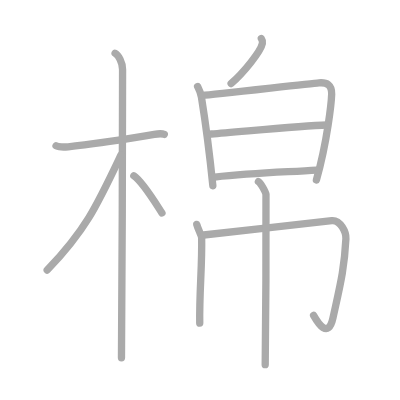
t = 0.00 s
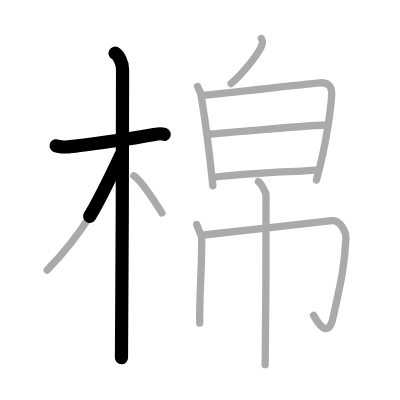
t = 2.50 s
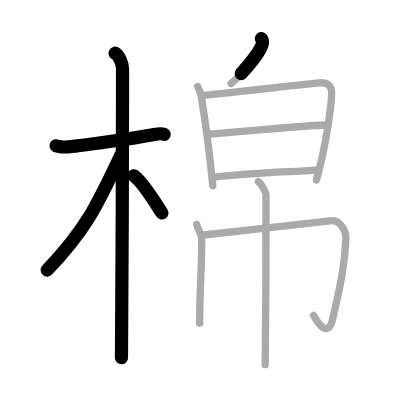
t = 4.75 s
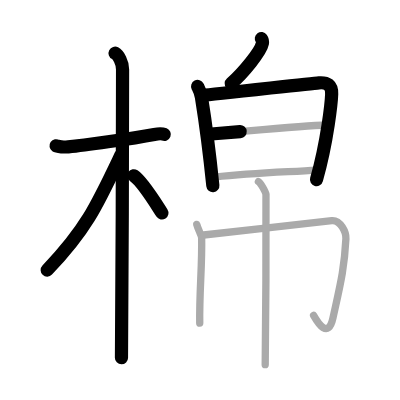
t = 7.25 s
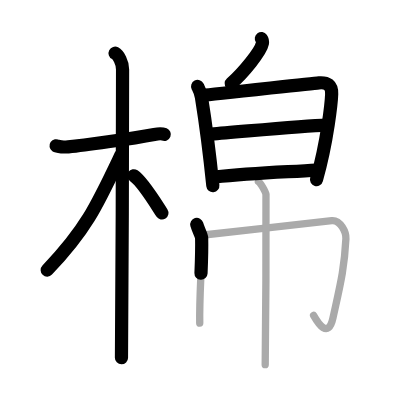
t = 9.50 s
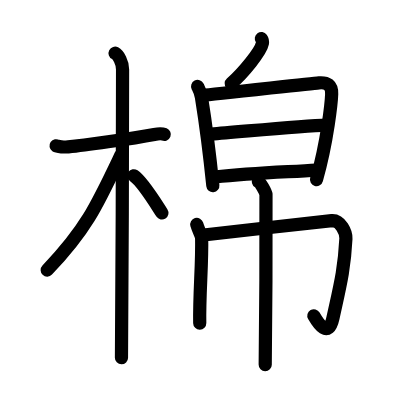
t = 12.00 s

The animated SVG that drew these frames (rendered in a browser with its animation timeline set to each time). Animation: 12 SMIL elements (animate=12); one cycle of 12.00 s.

<?xml version="1.0" standalone="no"?>
<!DOCTYPE svg PUBLIC "-//W3C//DTD SVG 1.1//EN"   "http://www.w3.org/Graphics/SVG/1.1/DTD/svg11.dtd">
<svg width="400px" height="400px"  version="1.1" xmlns="http://www.w3.org/2000/svg">
  <defs>
    <marker id="Triangle" viewBox="0 0 10 10" refX="0" refY="5" markerUnits="strokeWidth" markerWidth="3" style="stroke-opacity:0%;fill:#aaaaaa;" markerHeight="2" orient="auto">
      <path d="M 0 0 L 10 5 L 0 10 z" />
    </marker>
    
    <marker id="Arrow" viewBox="0 0 10 10" refX="5" refY="5" markerUnits="strokeWidth" markerWidth="1.8" style="stroke-opacity:0%;fill:#770000;" markerHeight="2" orient="auto">
      <path d="M 0 4 L 6 4 L 4 1 L 10 5 L 4 9 L 6 6 L 0 6 z" />
        <circle cx="5" cy="5" r="5" />
      </marker>
    
    <marker id="TriangleRed" viewBox="0 0 10 10" refX="0" refY="5" markerUnits="strokeWidth" markerWidth="3" style="stroke-opacity:0%;fill:#CC0000;" markerHeight="2" orient="auto">
      <path d="M 0 0 L 10 5 L 0 10 z" />
    </marker>
    
    <marker id="ArrowRed" viewBox="0 0 10 10" refX="5" refY="5" markerUnits="strokeWidth" markerWidth="1.8" style="stroke-opacity:0%;fill:#CC0000;" markerHeight="2" orient="auto">
      <path d="M 0 4 L 6 4 L 4 1 L 10 5 L 4 9 L 6 6 L 0 6 z" />
        <circle cx="5" cy="5" r="5" />
      </marker>
    
  </defs>
  
  <path style="fill:#ffffff; fill-opacity:100%; fill-rule:evenodd; stroke-width:0;" d="M 0 0 L 400px 0 L 400px 400px L 0 400px L 0 0" />

  <g transform="scale(3.6697247706422 3.6697247706422)">
<path style="fill:none; fill-opacity:0%; fill-rule:evenodd; stroke:#aaaaaa; stroke-opacity:100%; stroke-width: 1.5pt; stroke-linejoin:round; stroke-linecap:round;" d="M15.28 39.72c0.35 0.24 2.39 0.41 3.31 0.31c3.94-0.41 17.12-2.21 23.45-3.41c0.92-0.17 2.15-0.24 2.73 0"></path>
<path style="fill:none; fill-opacity:0%; fill-rule:evenodd; stroke:#aaaaaa; stroke-opacity:100%; stroke-width: 1.5pt; stroke-linejoin:round; stroke-linecap:round;" d="M31.36 14.5c0.91 0.47 2.04 2.5 2.04 4.42c0 4.58-0.12 72.75-0.3 78.58"></path>
<path style="fill:none; fill-opacity:0%; fill-rule:evenodd; stroke:#aaaaaa; stroke-opacity:100%; stroke-width: 1.5pt; stroke-linejoin:round; stroke-linecap:round;" d="M32.94 42.28C26.47 55.91 23.5 62.5 12.86 73.59"></path>
<path style="fill:none; fill-opacity:0%; fill-rule:evenodd; stroke:#aaaaaa; stroke-opacity:100%; stroke-width: 1.5pt; stroke-linejoin:round; stroke-linecap:round;" d="M36.47 47.9c2.37 1.59 5.66 7.05 7.66 10.14"></path>
<path style="fill:none; fill-opacity:0%; fill-rule:evenodd; stroke:#aaaaaa; stroke-opacity:100%; stroke-width: 1.5pt; stroke-linejoin:round; stroke-linecap:round;" d="M71.22 10.5c0.31 0.43 0.35 0.95 0.28 1.33c-0.43 2.2-5.14 7.98-8.52 10.94"></path>
<path style="fill:none; fill-opacity:0%; fill-rule:evenodd; stroke:#aaaaaa; stroke-opacity:100%; stroke-width: 1.5pt; stroke-linejoin:round; stroke-linecap:round;" d="M53.85 23.56c0.52 1.02 0.82 1.55 1.04 2.9c0.61 3.79 2.12 14.38 3.11 24.15"></path>
<path style="fill:none; fill-opacity:0%; fill-rule:evenodd; stroke:#aaaaaa; stroke-opacity:100%; stroke-width: 1.5pt; stroke-linejoin:round; stroke-linecap:round;" d="M55.2 25.97c2.92-0.17 29.05-3.2 31.71-3.4c2.21-0.17 3.55 0.56 3.47 3.08c-0.07 2.1-1.13 12.7-4.16 23.4"></path>
<path style="fill:none; fill-opacity:0%; fill-rule:evenodd; stroke:#aaaaaa; stroke-opacity:100%; stroke-width: 1.5pt; stroke-linejoin:round; stroke-linecap:round;" d="M57.58 36.52c8-0.6 24.3-2.22 31.51-2.45"></path>
<path style="fill:none; fill-opacity:0%; fill-rule:evenodd; stroke:#aaaaaa; stroke-opacity:100%; stroke-width: 1.5pt; stroke-linejoin:round; stroke-linecap:round;" d="M58.51 48.24c10.51-1.15 19.64-1.36 27.72-1.9"></path>
<path style="fill:none; fill-opacity:0%; fill-rule:evenodd; stroke:#aaaaaa; stroke-opacity:100%; stroke-width: 1.5pt; stroke-linejoin:round; stroke-linecap:round;" d="M53.62 61.15c0.38 1.35 1.31 3.07 1.33 3.65c0.17 7.28-0.66 15.01-0.52 23.25"></path>
<path style="fill:none; fill-opacity:0%; fill-rule:evenodd; stroke:#aaaaaa; stroke-opacity:100%; stroke-width: 1.5pt; stroke-linejoin:round; stroke-linecap:round;" d="M55.5 64.04c2.75-0.26 32.87-3.76 34.92-3.92c2.41-0.19 3.93 3.24 3.84 4.92c-0.43 8.44-1.6 12.78-3.53 21.62c-1.28 5.85-4.12 1.32-5.28-0.73"></path>
<path style="fill:none; fill-opacity:0%; fill-rule:evenodd; stroke:#aaaaaa; stroke-opacity:100%; stroke-width: 1.5pt; stroke-linejoin:round; stroke-linecap:round;" d="M70.42 49.49c0.62 0.37 1.94 2.75 2.06 3.49c0.12 0.74-0.08 41.81-0.21 46.4"></path>

<path style="fill:none; fill-opacity:0%; fill-rule:evenodd; stroke:#000000; stroke-opacity:100%; stroke-width: 2.7pt; stroke-linejoin:round; stroke-linecap:round;" d="M15.28 39.72c0.35 0.24 2.39 0.41 3.31 0.31c3.94-0.41 17.12-2.21 23.45-3.41c0.92-0.17 2.15-0.24 2.73 0" pathLength="100" stroke-dashoffset="100" stroke-dasharray="100 105"><animate id="dashAnim1" attributeName="stroke-dashoffset" from="100" to="0" dur="1s" calcMode="linear" fill="freeze"/></path>
<path style="fill:none; fill-opacity:0%; fill-rule:evenodd; stroke:#000000; stroke-opacity:100%; stroke-width: 2.7pt; stroke-linejoin:round; stroke-linecap:round;" d="M31.36 14.5c0.91 0.47 2.04 2.5 2.04 4.42c0 4.58-0.12 72.75-0.3 78.58" pathLength="100" stroke-dashoffset="100" stroke-dasharray="100 105"><animate id="dashAnim2" attributeName="stroke-dashoffset" from="100" to="0" dur="1s" calcMode="linear" begin="dashAnim1.end" fill="freeze"/></path>
<path style="fill:none; fill-opacity:0%; fill-rule:evenodd; stroke:#000000; stroke-opacity:100%; stroke-width: 2.7pt; stroke-linejoin:round; stroke-linecap:round;" d="M32.94 42.28C26.47 55.91 23.5 62.5 12.86 73.59" pathLength="100" stroke-dashoffset="100" stroke-dasharray="100 105"><animate id="dashAnim3" attributeName="stroke-dashoffset" from="100" to="0" dur="1s" calcMode="linear" begin="dashAnim2.end" fill="freeze"/></path>
<path style="fill:none; fill-opacity:0%; fill-rule:evenodd; stroke:#000000; stroke-opacity:100%; stroke-width: 2.7pt; stroke-linejoin:round; stroke-linecap:round;" d="M36.47 47.9c2.37 1.59 5.66 7.05 7.66 10.14" pathLength="100" stroke-dashoffset="100" stroke-dasharray="100 105"><animate id="dashAnim4" attributeName="stroke-dashoffset" from="100" to="0" dur="1s" calcMode="linear" begin="dashAnim3.end" fill="freeze"/></path>
<path style="fill:none; fill-opacity:0%; fill-rule:evenodd; stroke:#000000; stroke-opacity:100%; stroke-width: 2.7pt; stroke-linejoin:round; stroke-linecap:round;" d="M71.22 10.5c0.31 0.43 0.35 0.95 0.28 1.33c-0.43 2.2-5.14 7.98-8.52 10.94" pathLength="100" stroke-dashoffset="100" stroke-dasharray="100 105"><animate id="dashAnim5" attributeName="stroke-dashoffset" from="100" to="0" dur="1s" calcMode="linear" begin="dashAnim4.end" fill="freeze"/></path>
<path style="fill:none; fill-opacity:0%; fill-rule:evenodd; stroke:#000000; stroke-opacity:100%; stroke-width: 2.7pt; stroke-linejoin:round; stroke-linecap:round;" d="M53.85 23.56c0.52 1.02 0.82 1.55 1.04 2.9c0.61 3.79 2.12 14.38 3.11 24.15" pathLength="100" stroke-dashoffset="100" stroke-dasharray="100 105"><animate id="dashAnim6" attributeName="stroke-dashoffset" from="100" to="0" dur="1s" calcMode="linear" begin="dashAnim5.end" fill="freeze"/></path>
<path style="fill:none; fill-opacity:0%; fill-rule:evenodd; stroke:#000000; stroke-opacity:100%; stroke-width: 2.7pt; stroke-linejoin:round; stroke-linecap:round;" d="M55.2 25.97c2.92-0.17 29.05-3.2 31.71-3.4c2.21-0.17 3.55 0.56 3.47 3.08c-0.07 2.1-1.13 12.7-4.16 23.4" pathLength="100" stroke-dashoffset="100" stroke-dasharray="100 105"><animate id="dashAnim7" attributeName="stroke-dashoffset" from="100" to="0" dur="1s" calcMode="linear" begin="dashAnim6.end" fill="freeze"/></path>
<path style="fill:none; fill-opacity:0%; fill-rule:evenodd; stroke:#000000; stroke-opacity:100%; stroke-width: 2.7pt; stroke-linejoin:round; stroke-linecap:round;" d="M57.58 36.52c8-0.6 24.3-2.22 31.51-2.45" pathLength="100" stroke-dashoffset="100" stroke-dasharray="100 105"><animate id="dashAnim8" attributeName="stroke-dashoffset" from="100" to="0" dur="1s" calcMode="linear" begin="dashAnim7.end" fill="freeze"/></path>
<path style="fill:none; fill-opacity:0%; fill-rule:evenodd; stroke:#000000; stroke-opacity:100%; stroke-width: 2.7pt; stroke-linejoin:round; stroke-linecap:round;" d="M58.51 48.24c10.51-1.15 19.64-1.36 27.72-1.9" pathLength="100" stroke-dashoffset="100" stroke-dasharray="100 105"><animate id="dashAnim9" attributeName="stroke-dashoffset" from="100" to="0" dur="1s" calcMode="linear" begin="dashAnim8.end" fill="freeze"/></path>
<path style="fill:none; fill-opacity:0%; fill-rule:evenodd; stroke:#000000; stroke-opacity:100%; stroke-width: 2.7pt; stroke-linejoin:round; stroke-linecap:round;" d="M53.62 61.15c0.38 1.35 1.31 3.07 1.33 3.65c0.17 7.28-0.66 15.01-0.52 23.25" pathLength="100" stroke-dashoffset="100" stroke-dasharray="100 105"><animate id="dashAnim10" attributeName="stroke-dashoffset" from="100" to="0" dur="1s" calcMode="linear" begin="dashAnim9.end" fill="freeze"/></path>
<path style="fill:none; fill-opacity:0%; fill-rule:evenodd; stroke:#000000; stroke-opacity:100%; stroke-width: 2.7pt; stroke-linejoin:round; stroke-linecap:round;" d="M55.5 64.04c2.75-0.26 32.87-3.76 34.92-3.92c2.41-0.19 3.93 3.24 3.84 4.92c-0.43 8.44-1.6 12.78-3.53 21.62c-1.28 5.85-4.12 1.32-5.28-0.73" pathLength="100" stroke-dashoffset="100" stroke-dasharray="100 105"><animate id="dashAnim11" attributeName="stroke-dashoffset" from="100" to="0" dur="1s" calcMode="linear" begin="dashAnim10.end" fill="freeze"/></path>
<path style="fill:none; fill-opacity:0%; fill-rule:evenodd; stroke:#000000; stroke-opacity:100%; stroke-width: 2.7pt; stroke-linejoin:round; stroke-linecap:round;" d="M70.42 49.49c0.62 0.37 1.94 2.75 2.06 3.49c0.12 0.74-0.08 41.81-0.21 46.4" pathLength="100" stroke-dashoffset="100" stroke-dasharray="100 105"><animate id="dashAnim12" attributeName="stroke-dashoffset" from="100" to="0" dur="1s" calcMode="linear" begin="dashAnim11.end" fill="freeze"/></path>

</g>

</svg>  
          
